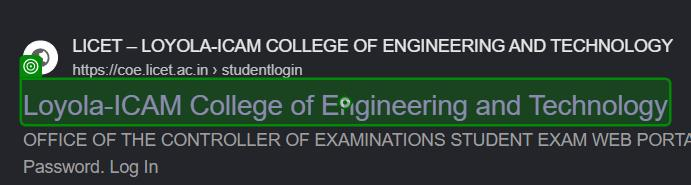
Workflow: Main

Step 1: click on the heading in window 'results licet - Google Search' (chrome.exe)

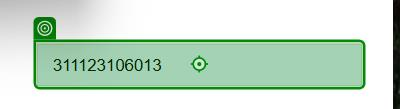
Step 2: type "311123106013" into the text box 'user_name' in window 'Loyola-ICAM College of Engineering and Technology' (chrome.exe)

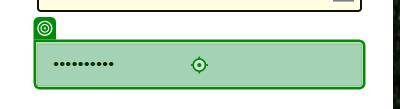
Step 3: type "01-08-2005" into the text box 'pass_word' in window 'Loyola-ICAM College of Engineering and Technology' (chrome.exe)

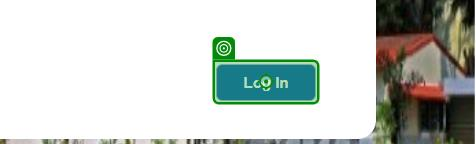
Step 4: click on the button in window 'Loyola-ICAM College of Engineering and Technology' (chrome.exe)

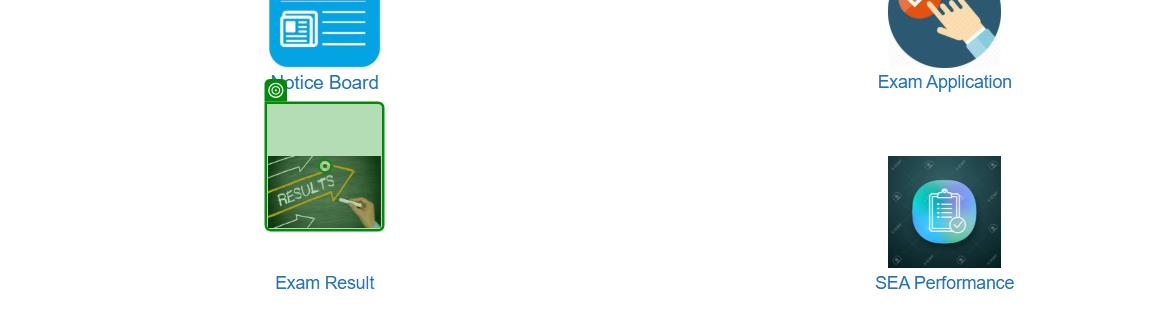
Step 5: click on the image in window 'Loyola-ICAM College of Engineering and Technology (Autonomous )' (chrome.exe)

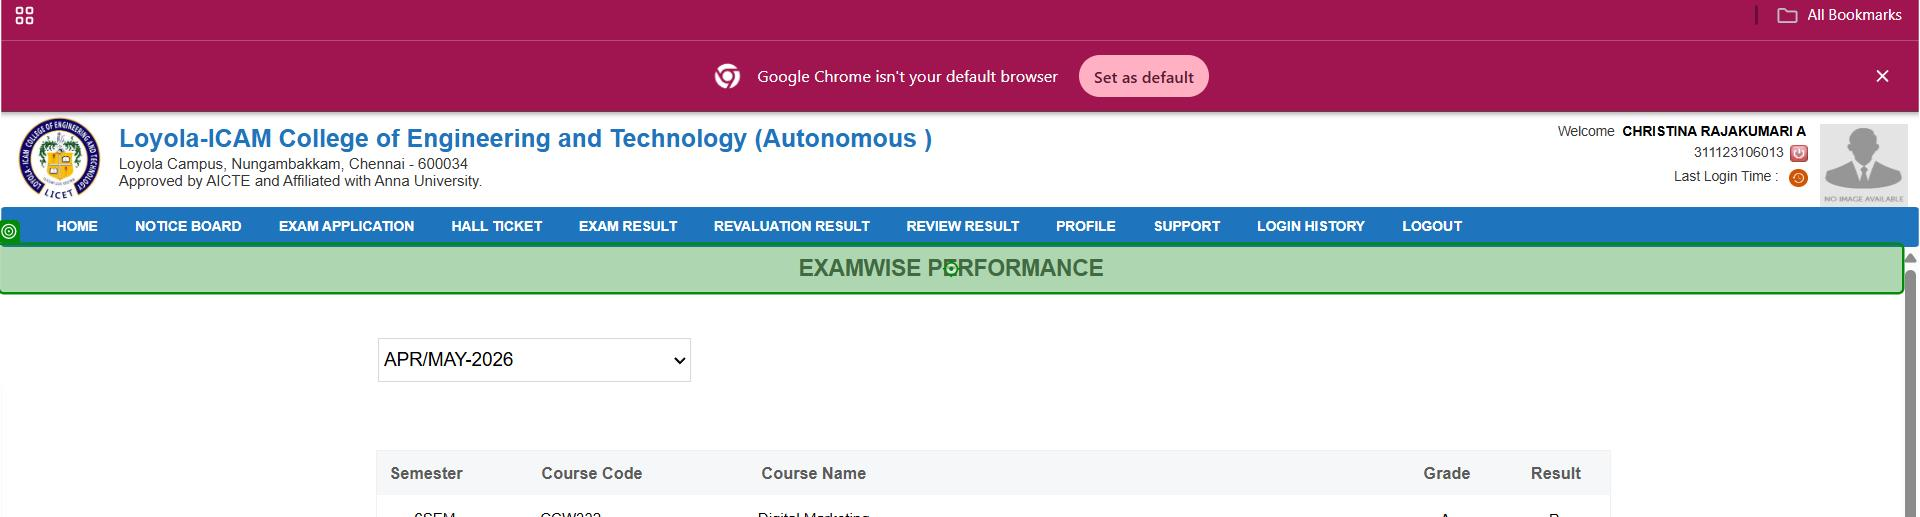
Step 6: click on the heading in window 'Loyola-ICAM College of Engineering and Technology (Autonomous )' (chrome.exe)

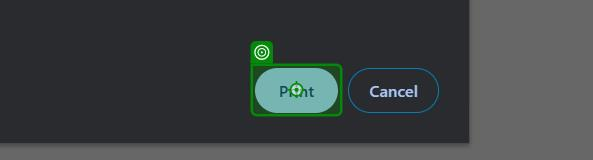
Step 7: click on the element 'Print' in window 'Loyola-ICAM College of Engineering and Technology (Autonomous ) *' (chrome.exe)

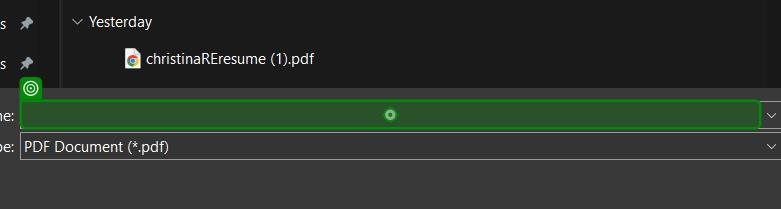
Step 8: type "Results2" into the text box 'File name:' in window 'Save Print Output As' (chrome.exe)

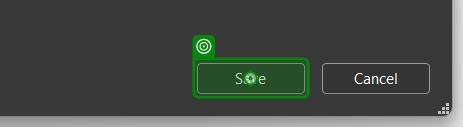
Step 9: click on the button 'Save' in window 'Save Print Output As' (chrome.exe)
